Labelled photos from "fruits-360", an image-classification folder in sjeanat3/Apple_Identification. The possible labels are: apple braeburn, apple crimson snow, apple golden, apple granny smith, apple pink lady, apple red delicious.

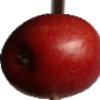
Label: apple braeburn

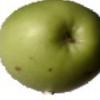
Label: apple granny smith

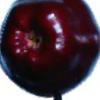
Label: apple red delicious

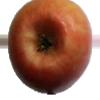
Label: apple pink lady

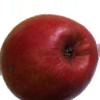
Label: apple crimson snow

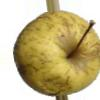
Label: apple golden
